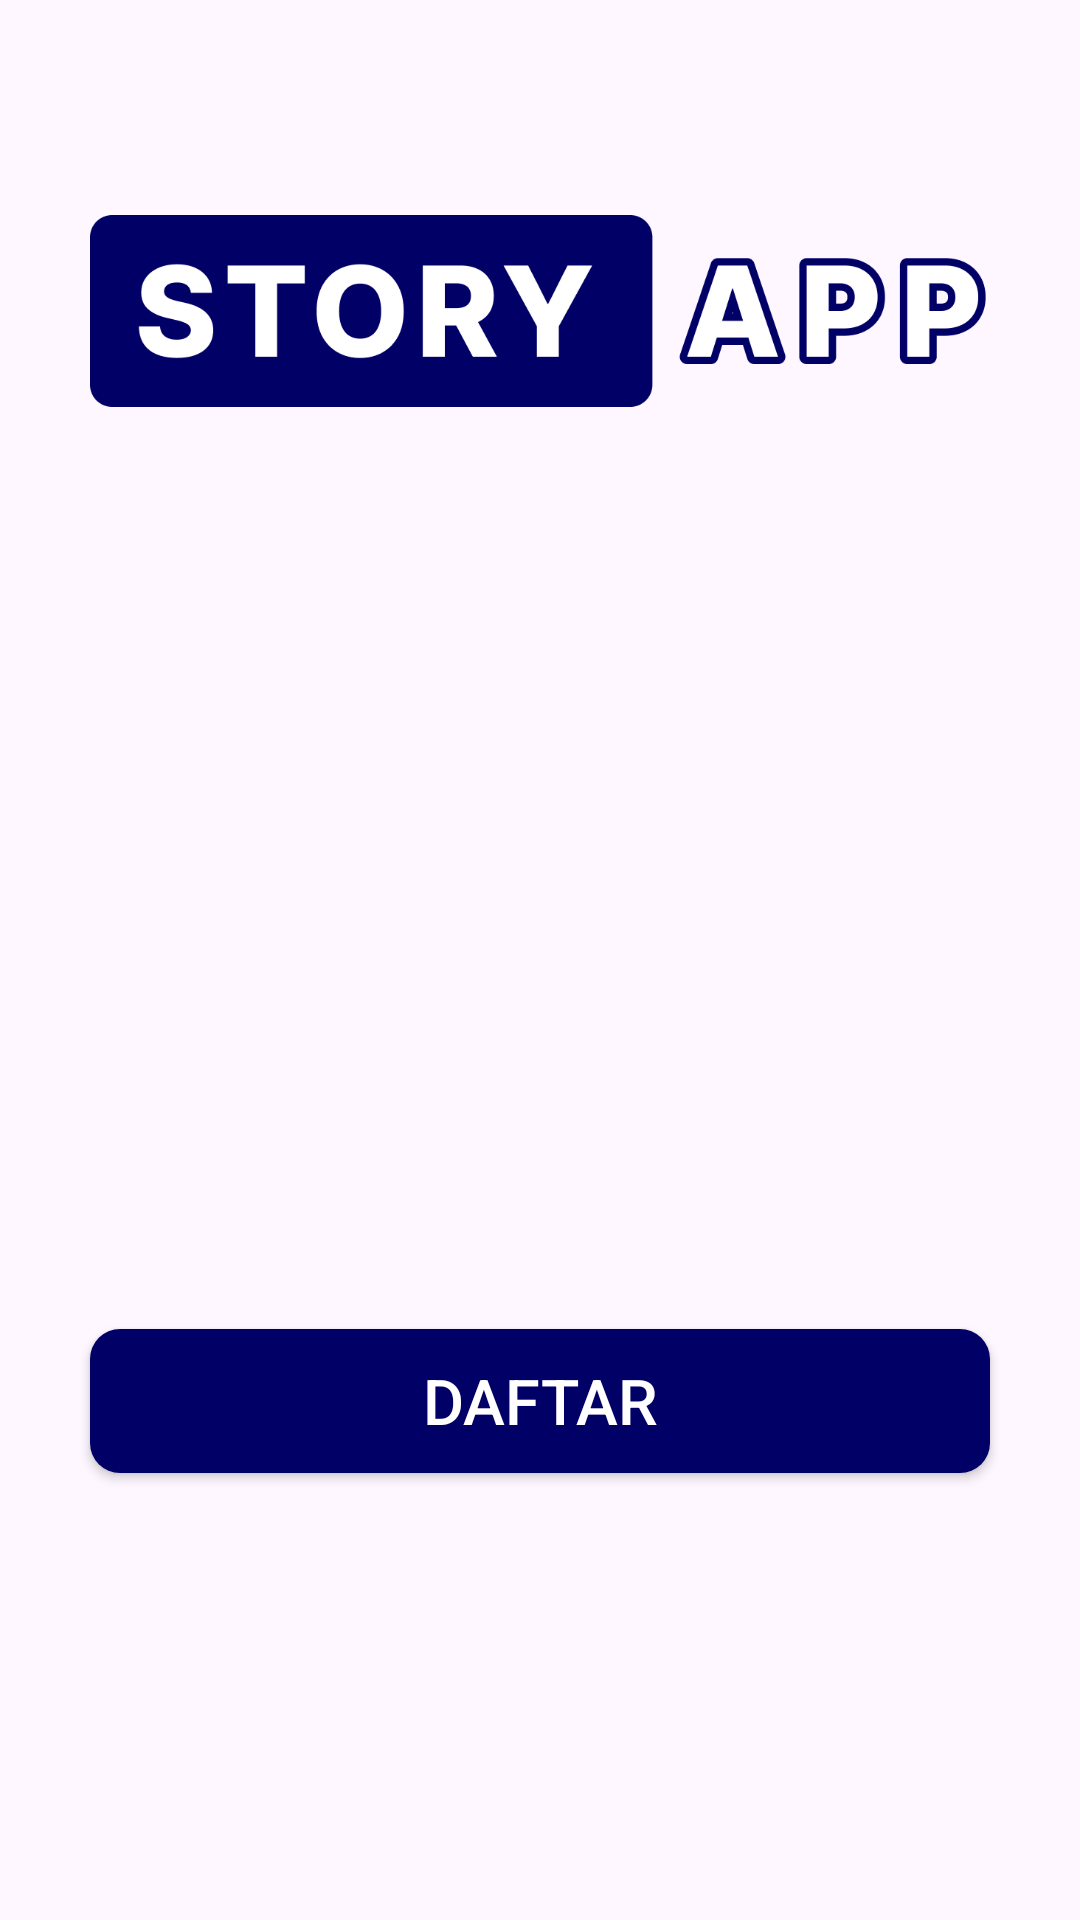

Reconstruct the res/layout file that produces this screen, plus the resources it refers to.
<!-- AndroidManifest.xml: application theme Theme.StoryApp -->
<!-- res/layout/activity_welcome.xml -->
<?xml version="1.0" encoding="utf-8"?>
<androidx.constraintlayout.widget.ConstraintLayout xmlns:android="http://schemas.android.com/apk/res/android"
    xmlns:app="http://schemas.android.com/apk/res-auto"
    xmlns:tools="http://schemas.android.com/tools"
    android:layout_width="match_parent"
    android:layout_height="match_parent"
    tools:context="com.example.storyapp.view.activity.WelcomeActivity">

    <ImageView
        android:id="@+id/imageView"
        android:layout_width="300dp"
        android:layout_height="100dp"
        android:layout_margin="20dp"
        app:layout_constraintBottom_toTopOf="@+id/titleTextView"
        app:layout_constraintEnd_toEndOf="parent"
        app:layout_constraintHorizontal_bias="0.495"
        app:layout_constraintStart_toStartOf="parent"
        app:layout_constraintTop_toTopOf="parent"
        app:layout_constraintVertical_bias="0.344"
        app:srcCompat="@drawable/logo" />

    <TextView
        android:id="@+id/titleTextView"
        android:layout_width="0dp"
        android:layout_height="wrap_content"
        android:layout_marginHorizontal="32dp"
        android:alpha="0"
        android:text="@string/welcome_text"
        android:textColor="@color/black"
        android:textSize="20sp"
        android:textStyle="bold"
        app:layout_constraintBottom_toBottomOf="parent"
        app:layout_constraintEnd_toEndOf="parent"
        app:layout_constraintHorizontal_bias="0.0"
        app:layout_constraintStart_toStartOf="parent"
        app:layout_constraintTop_toTopOf="parent"
        app:layout_constraintVertical_bias="0.389"
        tools:alpha="100" />

    <TextView
        android:id="@+id/descTextView"
        android:layout_width="0dp"
        android:layout_height="wrap_content"
        android:layout_marginHorizontal="32dp"
        android:layout_marginTop="8dp"
        android:alpha="0"
        android:text="@string/welcome_message"
        android:textSize="14sp"
        app:layout_constraintBottom_toBottomOf="parent"
        app:layout_constraintEnd_toEndOf="parent"
        app:layout_constraintHorizontal_bias="0.0"
        app:layout_constraintStart_toStartOf="parent"
        app:layout_constraintTop_toBottomOf="@+id/titleTextView"
        app:layout_constraintVertical_bias="0.027"
        tools:alpha="100"/>

    <Button
        android:id="@+id/signinButton"
        android:layout_width="0dp"
        android:layout_height="wrap_content"
        android:layout_marginHorizontal="30dp"
        android:layout_marginVertical="10dp"
        android:alpha="0"
        android:background="@drawable/button"
        android:text="@string/login"
        android:textColor="@color/white"
        android:textSize="21sp"
        app:layout_constraintBottom_toBottomOf="parent"
        app:layout_constraintEnd_toEndOf="parent"
        app:layout_constraintStart_toStartOf="parent"
        app:layout_constraintTop_toBottomOf="@+id/descTextView"
        app:layout_constraintVertical_bias="0.19"
        tools:alpha="100"/>

    <Button
        android:id="@+id/signupButton"
        android:layout_width="0dp"
        android:layout_height="wrap_content"
        android:layout_marginHorizontal="30dp"
        android:layout_marginTop="19dp"
        android:background="@drawable/button"
        android:text="@string/register"
        android:textColor="@color/white"
        android:textSize="21sp"
        app:layout_constraintBottom_toBottomOf="parent"
        app:layout_constraintEnd_toEndOf="parent"
        app:layout_constraintStart_toStartOf="parent"
        app:layout_constraintTop_toBottomOf="@+id/signinButton"
        app:layout_constraintVertical_bias="0.0" />

</androidx.constraintlayout.widget.ConstraintLayout>
<!-- resources referenced by this layout -->
<resources>
  <color name="black">#FF000000</color>
  <color name="white">#FFFFFFFF</color>
  <!-- drawable button (drawable) -->
  <?xml version="1.0" encoding="utf-8"?>
  <shape xmlns:android="http://schemas.android.com/apk/res/android">
  
      <corners
          android:radius="10dp"/>
  
      <solid
          android:color="@color/blue"/>
  
  </shape>
  <!-- drawable logo: png bitmap (drawable, 16653 bytes) -->
  <string name="login">Masuk</string>
  <string name="register">Daftar</string>
  <string name="welcome_message">Tempat untuk membagikan cerita dan momen anda</string>
  <string name="welcome_text">Selamat datang di Story App</string>
  <style name="Theme.StoryApp" parent="Base.Theme.StoryApp" />
  <color name="blue">#000066</color>
  <style name="Base.Theme.StoryApp" parent="Theme.Material3.DayNight">
          
          <item name="colorPrimary">@color/blue</item>
          <item name="colorSecondary">@color/blue</item>
  
          <item name="android:windowActivityTransitions">true</item>
  
      </style>
</resources>
